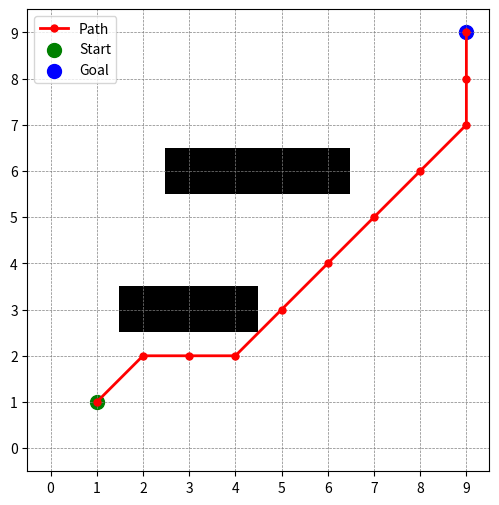

This chart was generated by the following Python code:
import heapq
import numpy as np
import matplotlib.pyplot as plt
import time

class Node:
    def __init__(self, position, parent=None):
        self.position = position
        self.parent = parent

        self.g = float('inf')
        self.h = 0
        self.f = float('inf')

    def __lt__(self, other):
        return self.f < other.f

def heuristic(a, b):
    return abs(a[0] - b[0]) + abs(a[1] - b[1])

def print_grid(grid):
    for row in grid:
        print(" ".join(row))
    print()

def a_star(grid, start, goal):
    start_node = Node(start)
    start_node.g = 0
    start_node.h = heuristic(start, goal)
    start_node.f = start_node.g + start_node.h

    open_list = []
    closed_set = set()

    heapq.heappush(open_list, start_node)

    moves = [(-1, 0), (1, 0), (0, 1), (0, -1), (-1, -1), (1, 1), (1, -1), (-1, 1)]

    while open_list:
        current_node = heapq.heappop(open_list)

        if current_node.position == goal:
            path = []

            while current_node:
                path.append(current_node.position)
                current_node = current_node.parent
            return path[::-1]
        
        closed_set.add(current_node.position)

        for move in moves:

            new_pos = (current_node.position[0] + move[0], current_node.position[1] + move[1])

            if (0 <= new_pos[0] < grid.shape[0] and
                0 <= new_pos[1] < grid.shape[1] and
                grid[new_pos] == 0 and
                new_pos not in closed_set):

                new_node = Node(new_pos, current_node)
                new_node.g = current_node.g + (1.41 if move[0] != 0 and move[1] != 0 else 1)  
                new_node.h = heuristic(new_pos, goal)
                new_node.f = new_node.g + new_node.h

                heapq.heappush(open_list, new_node)    

    return None

def plot_grid(grid, path, start, goal):
    plt.figure(figsize=(6, 6))
    plt.imshow(grid, cmap="gray_r") 
    
    if path:
        path_x, path_y = zip(*path)
        plt.plot(path_y, path_x, marker="o", color="red", markersize=5, linewidth=2, label="Path")
    
    plt.scatter(start[1], start[0], color="green", s=100, label="Start")
    plt.scatter(goal[1], goal[0], color="blue", s=100, label="Goal")

    plt.xticks(range(grid.shape[1]))
    plt.yticks(range(grid.shape[0]))
    plt.grid(True, which="both", linestyle="--", color="gray", linewidth=0.5)
    plt.gca().invert_yaxis()
    plt.legend()
    plt.show()

if __name__ == "__main__":
    grid = np.zeros((10, 10), dtype=int)
    grid[3, 2:5] = 1 #obstacles
    grid[6, 3:7] = 1
    start = (1, 1)
    goal = (9, 9)

    start_time = time.perf_counter()
    path = a_star(grid, start, goal)
    end_time = time.perf_counter()
    execution_time = end_time - start_time
    print(execution_time)

    plot_grid(grid, path, start, goal)